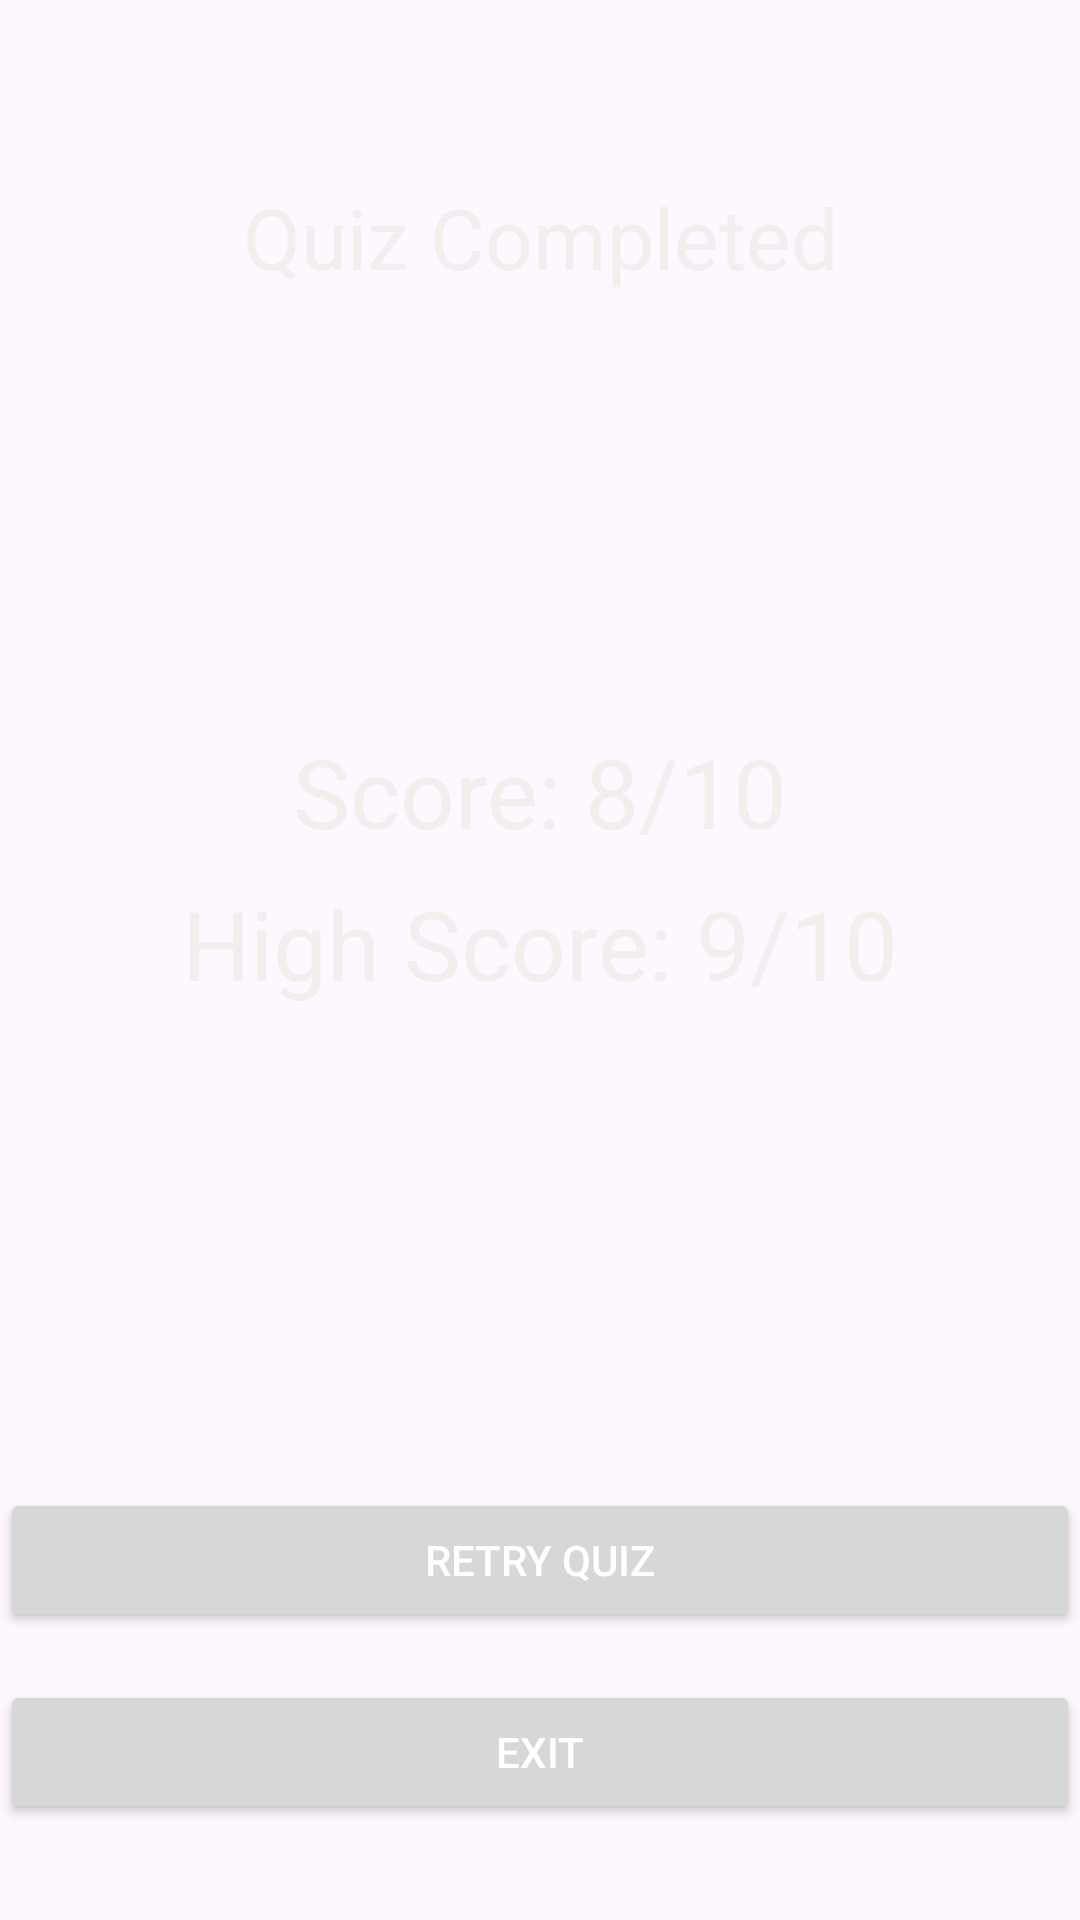

Layout XML and referenced resources for this Android screen:
<!-- AndroidManifest.xml: application theme Theme.QuizAppSurveyHeart -->
<!-- res/layout/activity_score.xml -->
<?xml version="1.0" encoding="utf-8"?>
<androidx.constraintlayout.widget.ConstraintLayout
    xmlns:android="http://schemas.android.com/apk/res/android"
    xmlns:app="http://schemas.android.com/apk/res-auto"
    xmlns:tools="http://schemas.android.com/tools"
    android:id="@+id/main"
    android:layout_width="match_parent"
    android:layout_height="match_parent"
    android:background="@drawable/gradient_background"
    tools:context=".activities.ScoreActivity">

    <TextView
        android:id="@+id/scoreHeader"
        android:layout_width="wrap_content"
        android:layout_height="wrap_content"
        android:gravity="top"
        android:text="Quiz Completed"
        android:textColor="#F1EEEE"
        android:textSize="28sp"
        app:layout_constraintBottom_toBottomOf="parent"
        app:layout_constraintEnd_toEndOf="parent"
        app:layout_constraintStart_toStartOf="parent"
        app:layout_constraintTop_toTopOf="parent"
        app:layout_constraintVertical_bias="0.10" />

    <TextView
        android:id="@+id/score"
        android:layout_width="wrap_content"
        android:layout_height="wrap_content"
        android:gravity="bottom"
        android:text="Score: 8/10"
        android:textColor="#F1EEEE"
        android:textSize="32sp"
        app:layout_constraintBottom_toTopOf="@+id/highScore"
        app:layout_constraintEnd_toEndOf="@+id/highScore"
        app:layout_constraintStart_toStartOf="@+id/highScore"
        app:layout_constraintTop_toBottomOf="@+id/scoreHeader"
        app:layout_constraintVertical_bias="0.95" />

    <TextView
        android:id="@+id/highScore"
        android:layout_width="wrap_content"
        android:layout_height="wrap_content"
        android:gravity="center"
        android:text="High Score: 9/10"
        android:textColor="#F1EEEE"
        android:textSize="32sp"
        app:layout_constraintBottom_toTopOf="@+id/retryButton"
        app:layout_constraintEnd_toEndOf="parent"
        app:layout_constraintStart_toStartOf="parent"
        app:layout_constraintTop_toBottomOf="@+id/scoreHeader"
        app:layout_constraintVertical_bias="0.55" />

    <Button
        android:id="@+id/retryButton"
        android:layout_width="match_parent"
        android:layout_height="wrap_content"
        android:layout_marginBottom="16dp"
        android:text="Retry Quiz"
        android:textColor="@android:color/white"
        app:layout_constraintBottom_toTopOf="@+id/exitButton" />

    <Button
        android:id="@+id/exitButton"
        android:layout_width="match_parent"
        android:layout_height="wrap_content"
        android:layout_marginBottom="32dp"
        android:text="Exit"
        android:textColor="@android:color/white"
        app:layout_constraintBottom_toBottomOf="parent" />


</androidx.constraintlayout.widget.ConstraintLayout>
<!-- resources referenced by this layout -->
<resources>
  <style name="Theme.QuizAppSurveyHeart" parent="Base.Theme.QuizAppSurveyHeart" />
  <style name="Base.Theme.QuizAppSurveyHeart" parent="Theme.Material3.DayNight.NoActionBar">
          
          
      </style>
</resources>
